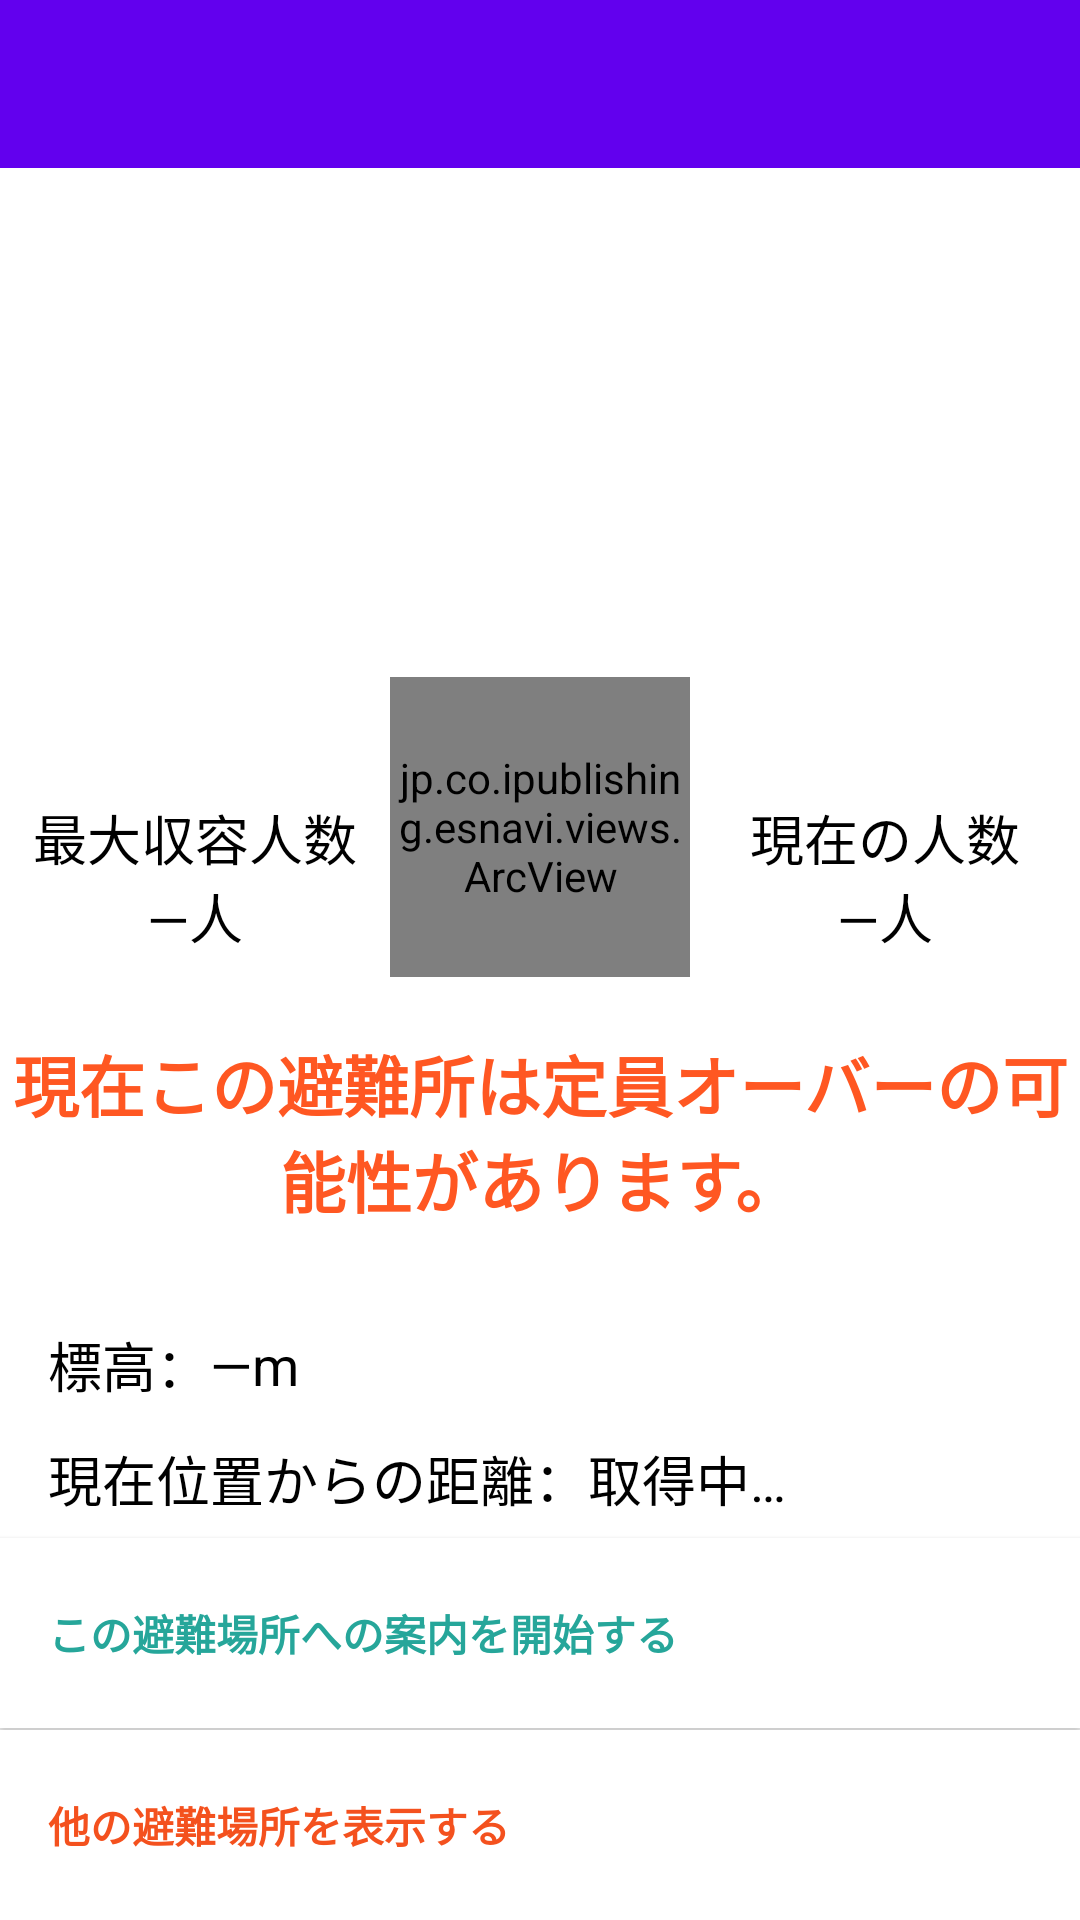

This screen was rendered from an Android layout file. Write that file and the resources it references.
<!-- AndroidManifest.xml: fallback theme Theme.MaterialComponents.DayNight.NoActionBar -->
<!-- res/layout/activity_shelter_detail.xml -->
<?xml version="1.0" encoding="utf-8"?>
<LinearLayout xmlns:android="http://schemas.android.com/apk/res/android"
              xmlns:esnavi="http://schemas.android.com/apk/res-auto"
              android:layout_width="match_parent"
              android:layout_height="match_parent"
              android:background="@color/white"
              android:orientation="vertical"
              android:weightSum="20">

    <android.support.v7.widget.Toolbar
        android:id="@+id/detail_toolbar"
        android:layout_width="match_parent"
        android:layout_height="wrap_content"
        android:background="?attr/colorPrimary"
        android:minHeight="?attr/actionBarSize"/>

    <RelativeLayout
        android:layout_width="match_parent"
        android:layout_height="0dp"
        android:layout_weight="13">

        <ImageView
            android:id="@+id/shelter_image"
            android:layout_width="match_parent"
            android:layout_height="200dp"
            android:layout_alignParentTop="true"
            android:layout_centerHorizontal="true"
            android:scaleType="fitCenter"/>

        <jp.co.ipublishing.esnavi.views.ArcView
            android:id="@+id/percent_view"
            android:layout_width="100dp"
            android:layout_height="100dp"
            android:layout_alignBottom="@+id/shelter_image"
            android:layout_centerHorizontal="true"
            android:layout_marginBottom="-70dp"
            esnavi:arc_background="@color/white"
            esnavi:arc_gaugeFillColor="@color/grey400"
            esnavi:arc_gaugeValueColor="@color/teal400"
            esnavi:arc_padding="3dp"
            esnavi:arc_strokeWidth="5dp"
            esnavi:arc_textSize="28sp"
            />

        <TextView
            android:id="@+id/capacity_label"
            android:layout_width="wrap_content"
            android:layout_height="wrap_content"
            android:layout_alignParentLeft="true"
            android:layout_alignParentStart="true"
            android:layout_below="@+id/shelter_image"
            android:layout_marginTop="10dp"
            android:layout_toLeftOf="@+id/percent_view"
            android:layout_toStartOf="@+id/percent_view"
            android:gravity="center"
            android:text="@string/title_capacity"
            android:textAppearance="?android:attr/textAppearanceMedium"
            android:textColor="@color/black"/>

        <TextView
            android:id="@+id/current_label"
            android:layout_width="wrap_content"
            android:layout_height="wrap_content"
            android:layout_alignParentEnd="true"
            android:layout_alignParentRight="true"
            android:layout_below="@+id/shelter_image"
            android:layout_marginTop="10dp"
            android:layout_toEndOf="@+id/percent_view"
            android:layout_toRightOf="@+id/percent_view"
            android:gravity="center"
            android:text="@string/title_current"
            android:textAppearance="?android:attr/textAppearanceMedium"
            android:textColor="@color/black"/>

        <TextView
            android:id="@+id/capacity_value"
            android:layout_width="wrap_content"
            android:layout_height="wrap_content"
            android:layout_alignParentLeft="true"
            android:layout_alignParentStart="true"
            android:layout_below="@+id/capacity_label"
            android:layout_toLeftOf="@+id/percent_view"
            android:layout_toStartOf="@+id/percent_view"
            android:gravity="center"
            android:text="@string/default_capacity"
            android:textAppearance="?android:attr/textAppearanceMedium"
            android:textColor="@color/black"/>

        <TextView
            android:id="@+id/current_value"
            android:layout_width="wrap_content"
            android:layout_height="wrap_content"
            android:layout_alignParentEnd="true"
            android:layout_alignParentRight="true"
            android:layout_below="@+id/current_label"
            android:layout_toEndOf="@+id/percent_view"
            android:layout_toRightOf="@+id/percent_view"
            android:gravity="center"
            android:text="@string/default_current"
            android:textAppearance="?android:attr/textAppearanceMedium"
            android:textColor="@color/black"/>

        <TextView
            android:id="@+id/over_capacity_text"
            android:layout_width="wrap_content"
            android:layout_height="wrap_content"
            android:layout_alignEnd="@+id/current_value"
            android:layout_alignParentBottom="true"
            android:layout_alignParentLeft="true"
            android:layout_alignParentStart="true"
            android:layout_alignRight="@+id/current_value"
            android:layout_below="@+id/capacity_value"
            android:gravity="center"
            android:text="@string/capacity_over"
            android:textAppearance="?android:attr/textAppearanceLarge"
            android:textColor="@color/deeporange500"
            android:textStyle="bold"/>
    </RelativeLayout>

    <LinearLayout
        android:layout_width="match_parent"
        android:layout_height="0dp"
        android:layout_weight="7"
        android:orientation="vertical"
        android:weightSum="16">

        <ImageView
            android:layout_width="fill_parent"
            android:layout_height="wrap_content"
            android:contentDescription=""
            android:scaleType="fitXY"
            android:src="@android:drawable/divider_horizontal_dark"/>

        <RelativeLayout
            android:layout_width="fill_parent"
            android:layout_height="0dp"
            android:layout_weight="3"
            android:paddingLeft="16dp">

            <TextView
                android:id="@+id/altitude_label"
                android:layout_width="wrap_content"
                android:layout_height="wrap_content"
                android:layout_alignParentLeft="true"
                android:layout_alignParentStart="true"
                android:layout_centerVertical="true"
                android:text="@string/title_altitude"
                android:textAppearance="?android:attr/textAppearanceMedium"
                android:textColor="@color/black"/>

            <TextView
                android:id="@+id/altitude_value"
                android:layout_width="wrap_content"
                android:layout_height="wrap_content"
                android:layout_centerVertical="true"
                android:layout_toEndOf="@+id/altitude_label"
                android:layout_toRightOf="@+id/altitude_label"
                android:text="@string/default_altitude"
                android:textAppearance="?android:attr/textAppearanceMedium"
                android:textColor="@color/black"/>
        </RelativeLayout>

        <ImageView
            android:layout_width="fill_parent"
            android:layout_height="0dp"
            android:contentDescription=""
            android:scaleType="fitXY"
            android:src="@android:drawable/divider_horizontal_dark"/>

        <RelativeLayout
            android:layout_width="fill_parent"
            android:layout_height="0dp"
            android:layout_weight="3"
            android:paddingLeft="16dp">

            <TextView
                android:id="@+id/distance_label"
                android:layout_width="wrap_content"
                android:layout_height="wrap_content"
                android:layout_alignParentLeft="true"
                android:layout_alignParentStart="true"
                android:layout_centerVertical="true"
                android:text="@string/title_distance"
                android:textAppearance="?android:attr/textAppearanceMedium"
                android:textColor="@color/black"/>

            <TextView
                android:id="@+id/distance_value"
                android:layout_width="wrap_content"
                android:layout_height="wrap_content"
                android:layout_centerVertical="true"
                android:layout_toEndOf="@+id/distance_label"
                android:layout_toRightOf="@+id/distance_label"
                android:text="@string/default_distance"
                android:textAppearance="?android:attr/textAppearanceMedium"
                android:textColor="@color/black"/>
        </RelativeLayout>

        <ImageView
            android:layout_width="fill_parent"
            android:layout_height="wrap_content"
            android:contentDescription=""
            android:scaleType="fitXY"
            android:src="@android:drawable/divider_horizontal_dark"/>

        <Button
            android:id="@+id/navi_button"
            android:layout_width="fill_parent"
            android:layout_height="0dp"
            android:layout_weight="5"
            android:background="@color/white"
            android:drawableEnd="@drawable/ic_chevron_right_grey600_36dp"
            android:drawableRight="@drawable/ic_chevron_right_grey600_36dp"
            android:gravity="left|center_vertical"
            android:paddingLeft="16dp"
            android:text="@string/start_navigation"
            android:textColor="@color/teal400"
            android:textStyle="bold"/>

        <ImageView
            android:layout_width="fill_parent"
            android:layout_height="wrap_content"
            android:contentDescription=""
            android:scaleType="fitXY"
            android:src="@android:drawable/divider_horizontal_dark"/>

        <Button
            android:id="@+id/other_button"
            android:layout_width="fill_parent"
            android:layout_height="0dp"
            android:layout_weight="5"
            android:background="@color/white"
            android:drawableEnd="@drawable/ic_chevron_right_grey600_36dp"
            android:drawableRight="@drawable/ic_chevron_right_grey600_36dp"
            android:gravity="left|center_vertical"
            android:paddingLeft="16dp"
            android:text="@string/show_other_shelters"
            android:textColor="@color/deeporange600"
            android:textStyle="bold"
            />
    </LinearLayout>

</LinearLayout>
<!-- resources referenced by this layout -->
<resources>
  <color name="black">#000000</color>
  <color name="deeporange500">#FF5722</color>
  <color name="deeporange600">#F4511E</color>
  <color name="grey400">#BDBDBD</color>
  <color name="teal400">#26A69A</color>
  <color name="white">#FFFFFF</color>
  <string name="capacity_over">現在この避難所は定員オーバーの可能性があります。</string>
  <string name="default_altitude">—m</string>
  <string name="default_capacity">—人</string>
  <string name="default_current">—人</string>
  <string name="default_distance">取得中…</string>
  <string name="show_other_shelters">他の避難場所を表示する</string>
  <string name="start_navigation">この避難場所への案内を開始する</string>
  <string name="title_altitude">標高：</string>
  <string name="title_capacity">最大収容人数</string>
  <string name="title_current">現在の人数</string>
  <string name="title_distance">現在位置からの距離：</string>
</resources>
